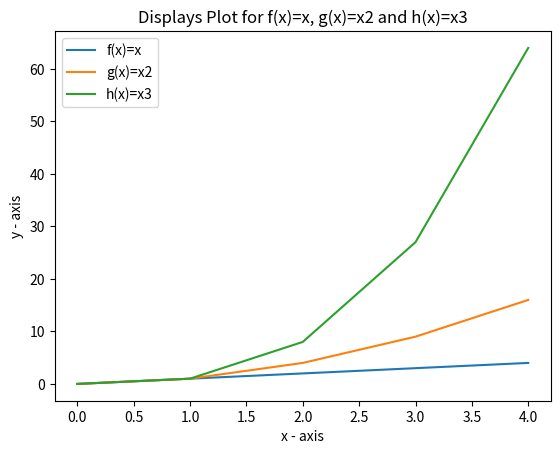

Reproduce this figure in Python.
########################################################################
### plottask.py
### This displays a plot of the functions f(x)=x, g(x)=x2 and h(x)=x3 
### in the range (0, 4) on the one set of axes.
### Author David
### https://numpy.org/doc/stable/reference/generated/numpy.power.html
########################################################################

########################################################################
### import modules and renaming using the as function
########################################################################
import numpy as np
import matplotlib.pyplot as plt

########################################################################
### creating range using lab8.5.plot.py as reference.
########################################################################
xaxis = np.array([0,1,2,3,4])

########################################################################
### https://www.w3resource.com/graphics/matplotlib/basic/matplotlib-basic-exercise-5.php
########################################################################
### line 1 points
f = np.power(xaxis, 1)
### Testing print cubed range
# print(f)
### plotting the line 1 points 
plt.plot(xaxis, f, label = "f(x)=x")
########################################################################

########################################################################
### line 2 points
g = np.power(xaxis, 2)
### Testing print squared range
# print(g)
### plotting the line 2 points 
plt.plot(xaxis, g, label = "g(x)=x2")
########################################################################

########################################################################
### line 3 points
h = np.power(xaxis, 3)
### Testing print cubed range
# print(h)
### plotting the line 3 points 
plt.plot(xaxis, h, label = "h(x)=x3")
########################################################################

#######################################################################
### Settings for plot
### Set the y axis label of the current axis.
plt.xlabel('x - axis')
### Set the y axis label of the current axis.
plt.ylabel('y - axis')
### Set a title of the current axes.
plt.title('Displays Plot for f(x)=x, g(x)=x2 and h(x)=x3')
### show a legend on the plot
plt.legend()
### Display a figure.
plt.show()

#######################################################################

